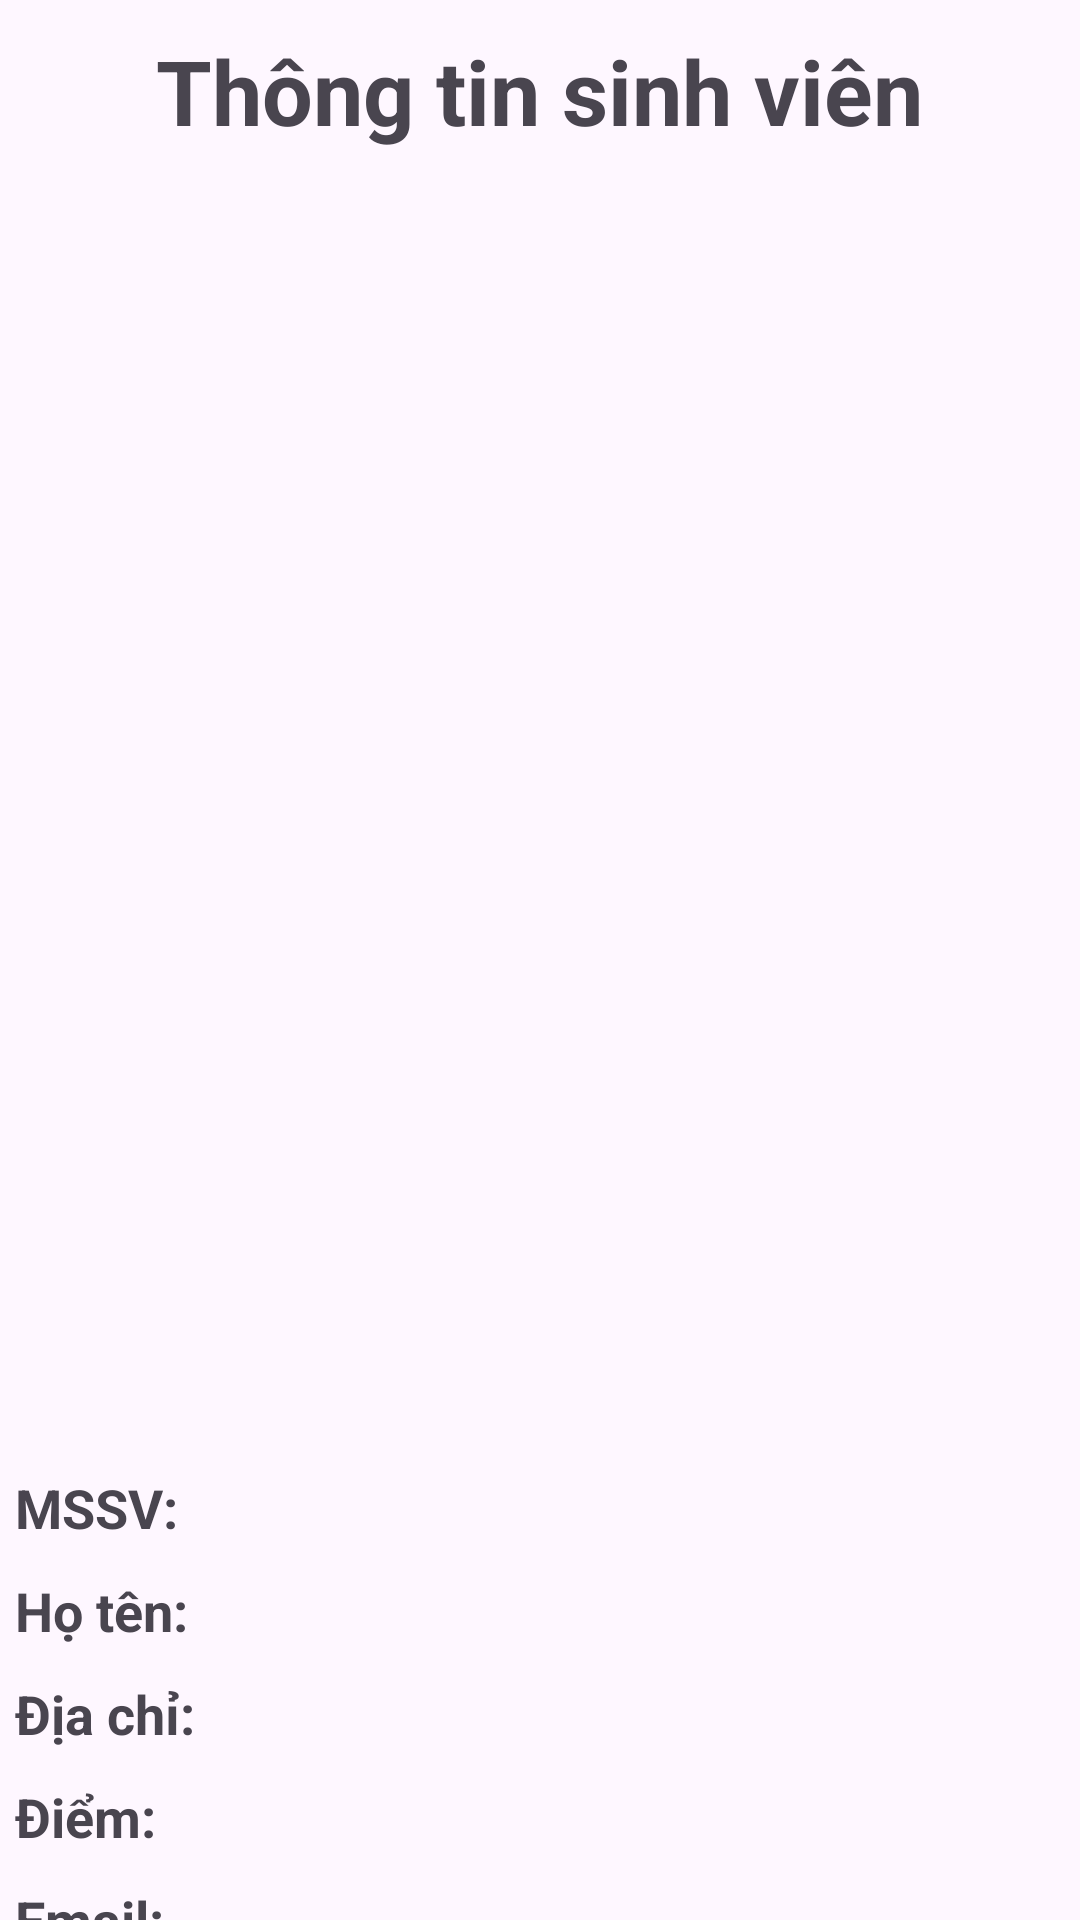

This screen was rendered from an Android layout file. Write that file and the resources it references.
<!-- AndroidManifest.xml: application theme Theme.Ontap_client -->
<!-- res/layout/activity_detail_student.xml -->
<?xml version="1.0" encoding="utf-8"?>
<androidx.constraintlayout.widget.ConstraintLayout xmlns:android="http://schemas.android.com/apk/res/android"
    xmlns:tools="http://schemas.android.com/tools"
    android:id="@+id/main"
    android:layout_width="match_parent"
    android:layout_height="match_parent"
    tools:context=".screen.activity.DetailStudent">

    <RelativeLayout
        android:layout_width="match_parent"
        android:layout_height="match_parent">

        <ProgressBar
            android:id="@+id/progress_details"
            android:layout_width="wrap_content"
            android:layout_height="wrap_content"
            android:layout_centerInParent="true" />

        <TextView
            android:id="@+id/tv04"
            android:layout_width="wrap_content"
            android:layout_height="wrap_content"
            android:layout_centerHorizontal="true"
            android:layout_marginTop="10dp"
            android:text="Thông tin sinh viên"
            android:textSize="30sp"
            android:textStyle="bold" />

        <ImageView
            android:id="@+id/imageDetail"
            android:layout_width="500dp"
            android:layout_height="400dp"
            android:layout_below="@+id/tv04"
            android:layout_marginTop="30dp" />

        <RelativeLayout
            android:layout_width="wrap_content"
            android:layout_height="wrap_content"
            android:layout_below="@+id/imageDetail"
            android:layout_marginStart="5dp"
            android:layout_marginTop="10dp">

            <TextView
                android:id="@+id/tv01"
                android:layout_width="wrap_content"
                android:layout_height="wrap_content"
                android:text="MSSV:"
                android:textSize="18sp"
                android:textStyle="bold" />

            <TextView
                android:id="@+id/tv02"
                android:layout_width="wrap_content"
                android:layout_height="wrap_content"
                android:layout_below="@id/tv01"
                android:layout_marginTop="10dp"
                android:text="Họ tên:"
                android:textSize="18sp"
                android:textStyle="bold" />

            <TextView
                android:id="@+id/tv03"
                android:layout_width="wrap_content"
                android:layout_height="wrap_content"
                android:layout_below="@+id/tv02"
                android:layout_marginTop="10dp"
                android:text="Địa chỉ:"
                android:textSize="18sp"
                android:textStyle="bold" />

            <TextView
                android:id="@+id/tv05"
                android:layout_width="wrap_content"
                android:layout_height="wrap_content"
                android:layout_below="@+id/tv03"
                android:layout_marginTop="10dp"
                android:text="Điểm:"
                android:textSize="18sp"
                android:textStyle="bold" />

            <TextView
                android:id="@+id/tv06"
                android:layout_width="wrap_content"
                android:layout_height="wrap_content"
                android:layout_below="@+id/tv05"
                android:layout_marginTop="10dp"
                android:text="Email:"
                android:textSize="18sp"
                android:textStyle="bold" />

            <TextView
                android:id="@+id/codeDetail"
                android:layout_width="wrap_content"
                android:layout_height="wrap_content"
                android:layout_marginStart="13dp"
                android:layout_toEndOf="@id/tv01"
                android:textSize="18sp" />

            <TextView
                android:id="@+id/nameDetail"
                android:layout_width="wrap_content"
                android:layout_height="wrap_content"
                android:layout_below="@id/codeDetail"
                android:layout_marginStart="10dp"
                android:layout_marginTop="10dp"
                android:layout_toEndOf="@id/tv02"
                android:textSize="18sp" />

            <TextView
                android:id="@+id/addressDetail"
                android:layout_width="wrap_content"
                android:layout_height="wrap_content"
                android:layout_below="@id/nameDetail"
                android:layout_marginStart="10dp"
                android:layout_marginTop="10dp"
                android:layout_toEndOf="@id/tv02"
                android:textSize="18sp" />

            <TextView
                android:id="@+id/diemDetail"
                android:layout_width="wrap_content"
                android:layout_height="wrap_content"
                android:layout_below="@id/addressDetail"
                android:layout_marginStart="20dp"
                android:layout_marginTop="10dp"
                android:layout_toEndOf="@id/tv05"
                android:textSize="18sp" />

            <TextView
                android:id="@+id/emailDetail"
                android:layout_width="wrap_content"
                android:layout_height="wrap_content"
                android:layout_below="@id/diemDetail"
                android:layout_marginStart="20dp"
                android:layout_marginTop="10dp"
                android:layout_toEndOf="@id/tv06"
                android:textSize="18sp" />
        </RelativeLayout>
    </RelativeLayout>

</androidx.constraintlayout.widget.ConstraintLayout>
<!-- resources referenced by this layout -->
<resources>
  <style name="Theme.Ontap_client" parent="Base.Theme.Ontap_client" />
  <style name="Base.Theme.Ontap_client" parent="Theme.Material3.DayNight.NoActionBar">
          
          
      </style>
</resources>
